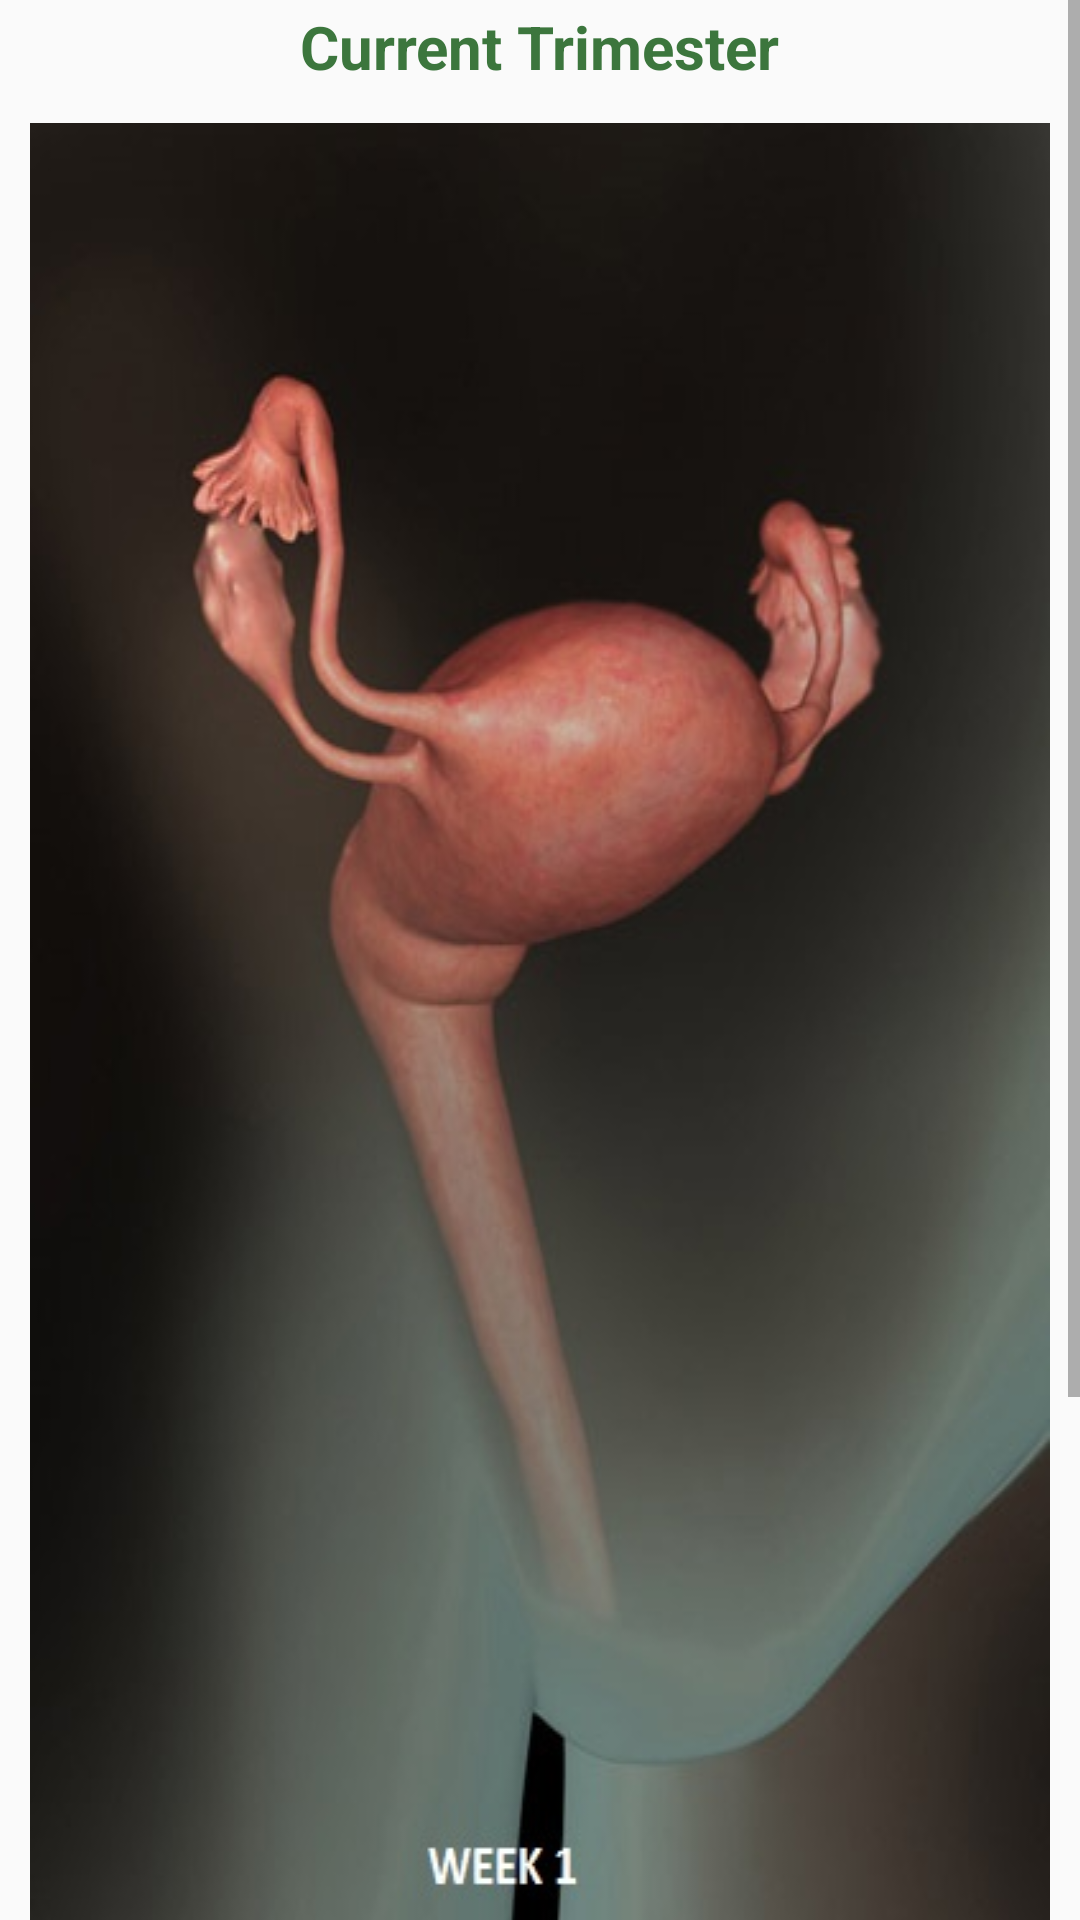

Android layout source for this screen:
<!-- AndroidManifest.xml: application theme AppTheme -->
<!-- res/layout/tab3fragment.xml -->
<?xml version="1.0" encoding="utf-8"?>
<ScrollView xmlns:android="http://schemas.android.com/apk/res/android"
    android:layout_width="match_parent"
    android:layout_height="match_parent"
    android:orientation="vertical"
    android:id="@+id/tab3layout"
    android:gravity="center">
    <LinearLayout
        android:layout_width="match_parent"
        android:layout_height="match_parent"
        android:orientation="vertical"
        android:gravity="center">
        <TextView
            android:layout_width="wrap_content"
            android:layout_height="wrap_content"
            android:textSize="20sp"
            android:text="@string/activity_trimester"
            android:textStyle="bold"
            android:textColor="#3c763d"
            android:id="@+id/trim_current"
            android:layout_margin="2dp" />

    <LinearLayout
        android:orientation="vertical"
        android:layout_width="match_parent"
        android:layout_height="wrap_content">

        <ImageView
            android:layout_width="match_parent"
            android:layout_height="600dp"
            android:src="@drawable/week_1"
            android:id="@+id/trimImageView"
            android:contentDescription="@string/activity_trimester"
            android:layout_margin="10dp"
            android:cropToPadding="false"
            android:focusable="false"
            android:focusableInTouchMode="false"
            android:scaleType="fitXY" />

        <LinearLayout
            android:orientation="horizontal"
            android:layout_width="match_parent"
            android:layout_height="match_parent"
            android:layout_marginLeft="10dp"
            android:gravity="center">

            <TextView
                android:layout_width="wrap_content"
                android:layout_height="wrap_content"
                android:text="@string/activity_wk"
                android:textStyle="bold"
                android:textSize="20sp"
                android:id="@+id/textView"
                android:layout_gravity="center_vertical" />

            <TextView
                android:layout_width="wrap_content"
                android:layout_height="wrap_content"
                android:id="@+id/trim_wk"
                android:textStyle="bold"
                android:textSize="25sp"
                android:layout_gravity="center_vertical"
                android:singleLine="true"
                android:layout_marginLeft="5dp" />
        </LinearLayout>

    </LinearLayout>

        <LinearLayout
            android:orientation="vertical"
            android:layout_width="match_parent"
            android:layout_height="match_parent">

            <LinearLayout
                android:orientation="horizontal"
                android:layout_width="match_parent"
                android:layout_height="match_parent"
                android:layout_margin="10dp"
                android:weightSum="2">

                <LinearLayout
                    android:orientation="vertical"
                    android:layout_width="match_parent"
                    android:layout_height="match_parent"
                    android:layout_weight="1"
                    android:background="@drawable/border"
                    android:layout_marginRight="2dp"
                    android:padding="5sp"
                    android:gravity="center_horizontal">

                    <TextView
                        android:layout_width="wrap_content"
                        android:layout_height="wrap_content"
                        android:textSize="25sp"
                        android:text="@string/activity_info"
                        android:textStyle="bold"
                        android:textColor="#3c763d"
                        android:gravity="center"/>

                    <TextView
                            android:id="@+id/trim_info"
                            android:layout_width="wrap_content"
                            android:layout_height="wrap_content"
                            android:textSize="25sp"
                            android:text=""
                            android:textStyle="bold"
                            android:textColor="#000000"
                        android:layout_marginTop="10dp" />

                </LinearLayout>

                <LinearLayout
                    android:orientation="vertical"
                    android:layout_width="match_parent"
                    android:layout_height="match_parent"
                    android:layout_weight="1"
                    android:padding="5sp"
                    android:background="@drawable/border"
                    android:layout_marginLeft="2dp"
                    android:gravity="center_horizontal">

                    <TextView
                        android:layout_width="wrap_content"
                        android:layout_height="wrap_content"
                        android:id="@+id/textView7"
                        android:textSize="25sp"
                        android:text="@string/activity_sym"
                        android:textStyle="bold"
                        android:textColor="#3c763d"
                        android:gravity="center"/>

                    <TextView
                        android:layout_width="wrap_content"
                        android:layout_height="wrap_content"
                        android:textSize="25sp"
                        android:textStyle="bold"
                        android:textColor="#000000"

                        android:text=""
                        android:id="@+id/trim_sym"
                        android:layout_marginTop="10dp" />
                </LinearLayout>
            </LinearLayout>
        </LinearLayout>

        <Button
            android:layout_width="match_parent"
            android:layout_height="wrap_content"
            android:text="Click To View All Weeks"
            android:padding="3dp"
            android:layout_margin="5dp"
            android:id="@+id/weeksbtn"
            android:background="#3c763d"
            android:textSize="20dp"
            android:textStyle="bold"
            android:textColor="#fff" />
    </LinearLayout>
</ScrollView>
<!-- resources referenced by this layout -->
<resources>
  <!-- drawable border (drawable) -->
  <shape xmlns:android="http://schemas.android.com/apk/res/android" android:shape="rectangle" >
      <solid android:color="#ffffff" />
      <stroke android:width="2dip" android:color="#1c5e1a"/>
  </shape>
  <!-- drawable week_1: jpg bitmap (drawable-xxhdpi, 30874 bytes) -->
  <string name="activity_info">This Weeks Info</string>
  <string name="activity_sym">Weeks Symptoms</string>
  <string name="activity_trimester">Current Trimester</string>
  <string name="activity_wk"> Congrats, you are in week </string>
  <style name="AppTheme" parent="Theme.AppCompat.Light.NoActionBar">
          
          <item name="colorPrimary">@color/color_primary</item>
          <item name="colorPrimaryDark">@color/color_primary_dark</item>
          <item name="colorAccent">@color/accent_color</item>
      </style>
  <color name="color_primary">#4CAF50</color>
  <color name="color_primary_dark">#43A047</color>
  <color name="accent_color">#388E3C</color>
</resources>
